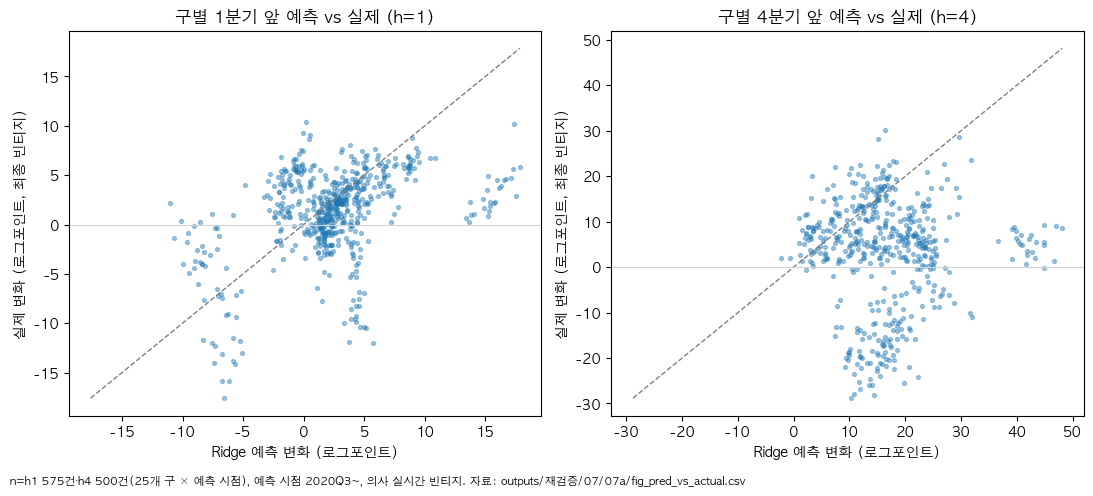

The table this chart was drawn from, first rows:
h, test_origin, gu, model, pred, actual, eval_set
1, 2020-Q3, 강남구, Ridge(주판정), 7.209, 0.2599, 주결과
1, 2020-Q3, 강동구, Ridge(주판정), 6.76, 5.931, 주결과
1, 2020-Q3, 강북구, Ridge(주판정), 6.039, 6.622, 주결과
1, 2020-Q3, 강서구, Ridge(주판정), 7.496, 5.974, 주결과
1, 2020-Q3, 관악구, Ridge(주판정), 6.534, 3.201, 주결과
1, 2020-Q3, 광진구, Ridge(주판정), 6.604, 4.844, 주결과
1, 2020-Q3, 구로구, Ridge(주판정), 7.188, 3.108, 주결과
1, 2020-Q3, 금천구, Ridge(주판정), 6.288, 3.938, 주결과
1, 2020-Q3, 노원구, Ridge(주판정), 7.603, 6.091, 주결과
1, 2020-Q3, 도봉구, Ridge(주판정), 7.552, 6.759, 주결과
1, 2020-Q3, 동대문구, Ridge(주판정), 6.678, 5.931, 주결과
1, 2020-Q3, 동작구, Ridge(주판정), 6.939, 5.007, 주결과
1, 2020-Q3, 마포구, Ridge(주판정), 7.005, 3.896, 주결과
1, 2020-Q3, 서대문구, Ridge(주판정), 6.591, 5.404, 주결과
1, 2020-Q3, 서초구, Ridge(주판정), 7.444, 1.069, 주결과
1, 2020-Q3, 성동구, Ridge(주판정), 6.604, 4.759, 주결과
1, 2020-Q3, 성북구, Ridge(주판정), 6.558, 4.275, 주결과
1, 2020-Q3, 송파구, Ridge(주판정), 7.341, 3.507, 주결과
1, 2020-Q3, 양천구, Ridge(주판정), 6.946, 3.245, 주결과
1, 2020-Q3, 영등포구, Ridge(주판정), 6.878, 3.895, 주결과
1, 2020-Q3, 용산구, Ridge(주판정), 7.221, 2.845, 주결과
1, 2020-Q3, 은평구, Ridge(주판정), 7.001, 6.46, 주결과
1, 2020-Q3, 종로구, Ridge(주판정), 6.12, 2.934, 주결과
1, 2020-Q3, 중구, Ridge(주판정), 6.189, 6.005, 주결과
1, 2020-Q3, 중랑구, Ridge(주판정), 6.652, 5.036, 주결과
1, 2020-Q4, 강남구, Ridge(주판정), 0.7047, 5.882, 주결과
1, 2020-Q4, 강동구, Ridge(주판정), -0.6288, 5.966, 주결과
1, 2020-Q4, 강북구, Ridge(주판정), -1.51, 5.44, 주결과
1, 2020-Q4, 강서구, Ridge(주판정), -0.4631, 5.353, 주결과
1, 2020-Q4, 관악구, Ridge(주판정), -0.7826, 6.057, 주결과
1, 2020-Q4, 광진구, Ridge(주판정), -0.5475, 5.349, 주결과
1, 2020-Q4, 구로구, Ridge(주판정), -0.0324, 9.283, 주결과
1, 2020-Q4, 금천구, Ridge(주판정), -0.8168, 6.688, 주결과
1, 2020-Q4, 노원구, Ridge(주판정), 0.5604, 9.087, 주결과
1, 2020-Q4, 도봉구, Ridge(주판정), 0.1765, 10.36, 주결과
1, 2020-Q4, 동대문구, Ridge(주판정), -0.1791, 5.155, 주결과
1, 2020-Q4, 동작구, Ridge(주판정), -0.3996, 5.963, 주결과
1, 2020-Q4, 마포구, Ridge(주판정), -0.1136, 5.95, 주결과
1, 2020-Q4, 서대문구, Ridge(주판정), -0.7428, 5.499, 주결과
1, 2020-Q4, 서초구, Ridge(주판정), 0.8527, 6.039, 주결과
1, 2020-Q4, 성동구, Ridge(주판정), -0.712, 5.636, 주결과
1, 2020-Q4, 성북구, Ridge(주판정), -1.423, 5.414, 주결과
1, 2020-Q4, 송파구, Ridge(주판정), 0.5465, 5.498, 주결과
1, 2020-Q4, 양천구, Ridge(주판정), -0.1562, 6.125, 주결과
1, 2020-Q4, 영등포구, Ridge(주판정), -0.0553, 5.396, 주결과
1, 2020-Q4, 용산구, Ridge(주판정), 0.7344, 4.69, 주결과
1, 2020-Q4, 은평구, Ridge(주판정), -0.21, 5.571, 주결과
1, 2020-Q4, 종로구, Ridge(주판정), -0.5745, 5.473, 주결과
1, 2020-Q4, 중구, Ridge(주판정), -1.017, 4.046, 주결과
1, 2020-Q4, 중랑구, Ridge(주판정), -0.9184, 5.593, 주결과
1, 2021-Q1, 강남구, Ridge(주판정), 2.75, 3.505, 주결과
1, 2021-Q1, 강동구, Ridge(주판정), 2.832, 1.195, 주결과
1, 2021-Q1, 강북구, Ridge(주판정), 2.728, 2.055, 주결과
1, 2021-Q1, 강서구, Ridge(주판정), 2.817, 4.17, 주결과
1, 2021-Q1, 관악구, Ridge(주판정), 2.885, 2.151, 주결과
1, 2021-Q1, 광진구, Ridge(주판정), 2.653, 2.034, 주결과
1, 2021-Q1, 구로구, Ridge(주판정), 3.578, 3.721, 주결과
1, 2021-Q1, 금천구, Ridge(주판정), 3.089, 2.152, 주결과
1, 2021-Q1, 노원구, Ridge(주판정), 4.429, 6.265, 주결과
1, 2021-Q1, 도봉구, Ridge(주판정), 4.056, 6.284, 주결과
... 1,065 more rows
